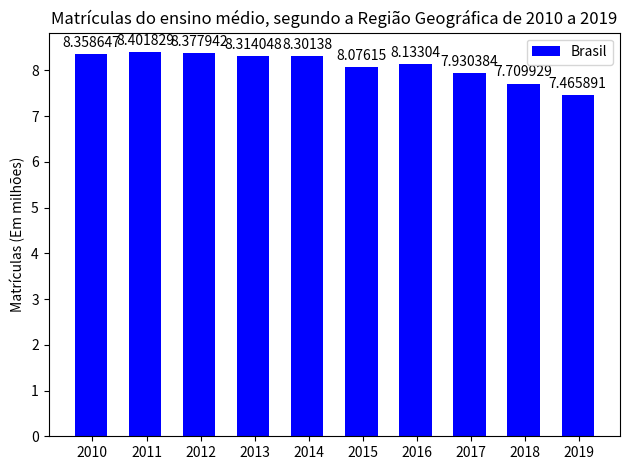

Here is the Python script that generated this plot:
import matplotlib
import matplotlib.pyplot as plt
import numpy as np


labels = ['2010', '2011', '2012', '2013', '2014', '2015', '2016', '2017', '2018', '2019']
men_means = [8.358647, 8.401829, 8.377942, 8.314048, 8.301380, 8.076150, 8.133040, 7.930384, 7.709929, 7.465891]

x = np.arange(len(labels))  # the label locations
width = 0.60  # the width of the bars

fig, ax = plt.subplots()
rects1 = ax.bar(x - width/20, men_means, width, color='#0000FF', label='Brasil')

# Add some text for labels, title and custom x-axis tick labels, etc.
ax.set_ylabel('Matrículas (Em milhões)')
ax.set_title('Matrículas do ensino médio, segundo a Região Geográfica de 2010 a 2019')
ax.set_xticks(x)
ax.set_xticklabels(labels)
ax.legend()


def autolabel(rects):
    """Attach a text label above each bar in *rects*, displaying its height."""
    for rect in rects:
        height = rect.get_height()
        ax.annotate('{}'.format(height),
                    xy=(rect.get_x() + rect.get_width() / 2, height),
                    xytext=(0, 3),  # 3 points vertical offset
                    textcoords="offset points",
                    ha='center', va='bottom')


autolabel(rects1)

fig.tight_layout()

plt.show()